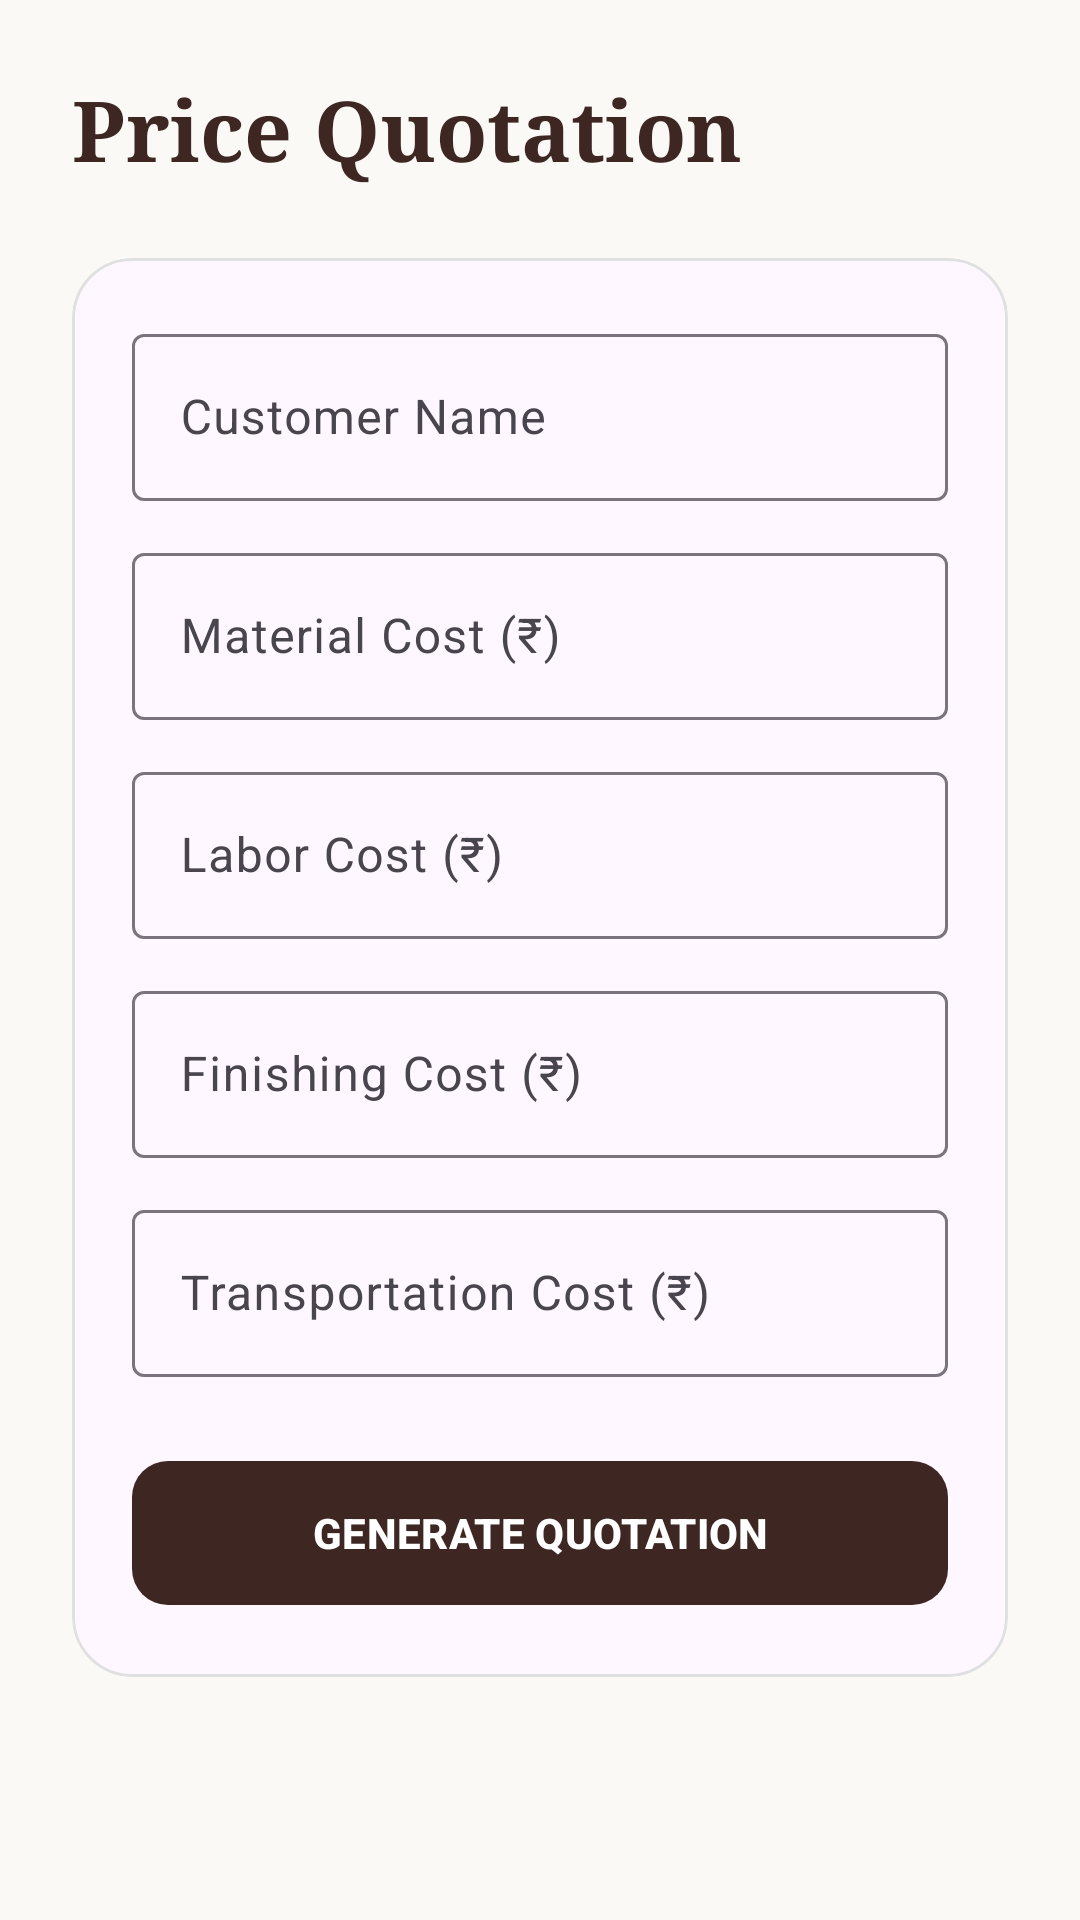

Produce the Android XML layout that renders to this screen, including the resource entries it uses.
<!-- AndroidManifest.xml: application theme Theme.KashtaKala -->
<!-- res/layout/fragment_quotation.xml -->
<?xml version="1.0" encoding="utf-8"?>

<androidx.core.widget.NestedScrollView xmlns:android="http://schemas.android.com/apk/res/android"
    xmlns:app="http://schemas.android.com/apk/res-auto"
    android:layout_width="match_parent"
    android:layout_height="match_parent"
    android:background="@color/luxury_cream">

    <LinearLayout
        android:layout_width="match_parent"
        android:layout_height="wrap_content"
        android:orientation="vertical"
        android:padding="24dp">

        <TextView
            android:layout_width="wrap_content"
            android:layout_height="wrap_content"
            android:fontFamily="serif"
            android:text="Price Quotation"
            android:textColor="@color/luxury_brown"
            android:textSize="28sp"
            android:textStyle="bold" />

        <com.google.android.material.card.MaterialCardView
            android:layout_width="match_parent"
            android:layout_height="wrap_content"
            android:layout_marginTop="24dp"
            app:cardCornerRadius="20dp"
            app:cardElevation="0dp"
            app:strokeColor="#E0E0E0"
            app:strokeWidth="1dp">

            <LinearLayout
                android:layout_width="match_parent"
                android:layout_height="wrap_content"
                android:orientation="vertical"
                android:padding="20dp">

                <com.google.android.material.textfield.TextInputLayout
                    android:id="@+id/tilCustomerName"
                    style="@style/Widget.Material3.TextInputLayout.OutlinedBox"
                    android:layout_width="match_parent"
                    android:layout_height="wrap_content"
                    android:hint="Customer Name">
                    <com.google.android.material.textfield.TextInputEditText
                        android:id="@+id/etCustomerName"
                        android:layout_width="match_parent"
                        android:layout_height="wrap_content"
                        android:inputType="textPersonName" />
                </com.google.android.material.textfield.TextInputLayout>

                <com.google.android.material.textfield.TextInputLayout
                    android:id="@+id/tilMaterialCost"
                    style="@style/Widget.Material3.TextInputLayout.OutlinedBox"
                    android:layout_width="match_parent"
                    android:layout_height="wrap_content"
                    android:layout_marginTop="12dp"
                    android:hint="Material Cost (₹)">
                    <com.google.android.material.textfield.TextInputEditText
                        android:id="@+id/etMaterialCost"
                        android:layout_width="match_parent"
                        android:layout_height="wrap_content"
                        android:inputType="numberDecimal" />
                </com.google.android.material.textfield.TextInputLayout>

                <com.google.android.material.textfield.TextInputLayout
                    android:id="@+id/tilLaborCost"
                    style="@style/Widget.Material3.TextInputLayout.OutlinedBox"
                    android:layout_width="match_parent"
                    android:layout_height="wrap_content"
                    android:layout_marginTop="12dp"
                    android:hint="Labor Cost (₹)">
                    <com.google.android.material.textfield.TextInputEditText
                        android:id="@+id/etLaborCost"
                        android:layout_width="match_parent"
                        android:layout_height="wrap_content"
                        android:inputType="numberDecimal" />
                </com.google.android.material.textfield.TextInputLayout>

                <com.google.android.material.textfield.TextInputLayout
                    android:id="@+id/tilFinishingCost"
                    style="@style/Widget.Material3.TextInputLayout.OutlinedBox"
                    android:layout_width="match_parent"
                    android:layout_height="wrap_content"
                    android:layout_marginTop="12dp"
                    android:hint="Finishing Cost (₹)">
                    <com.google.android.material.textfield.TextInputEditText
                        android:id="@+id/etFinishingCost"
                        android:layout_width="match_parent"
                        android:layout_height="wrap_content"
                        android:inputType="numberDecimal" />
                </com.google.android.material.textfield.TextInputLayout>

                <com.google.android.material.textfield.TextInputLayout
                    android:id="@+id/tilTranspCost"
                    style="@style/Widget.Material3.TextInputLayout.OutlinedBox"
                    android:layout_width="match_parent"
                    android:layout_height="wrap_content"
                    android:layout_marginTop="12dp"
                    android:hint="Transportation Cost (₹)">
                    <com.google.android.material.textfield.TextInputEditText
                        android:id="@+id/etTranspCost"
                        android:layout_width="match_parent"
                        android:layout_height="wrap_content"
                        android:inputType="numberDecimal" />
                </com.google.android.material.textfield.TextInputLayout>

                <com.google.android.material.button.MaterialButton
                    android:id="@+id/btnGenerateQuote"
                    android:layout_width="match_parent"
                    android:layout_height="56dp"
                    android:layout_marginTop="24dp"
                    android:text="GENERATE QUOTATION"
                    android:textStyle="bold"
                    app:backgroundTint="@color/luxury_brown"
                    app:cornerRadius="12dp" />

            </LinearLayout>
        </com.google.android.material.card.MaterialCardView>

        <com.google.android.material.card.MaterialCardView
            android:id="@+id/cardQuoteResult"
            android:layout_width="match_parent"
            android:layout_height="wrap_content"
            android:layout_marginTop="24dp"
            android:visibility="gone"
            app:cardBackgroundColor="@color/primary_dark"
            app:cardCornerRadius="20dp">

            <LinearLayout
                android:layout_width="match_parent"
                android:layout_height="wrap_content"
                android:orientation="vertical"
                android:padding="24dp">

                <TextView
                    android:layout_width="wrap_content"
                    android:layout_height="wrap_content"
                    android:text="TOTAL ESTIMATED COST"
                    android:textColor="@color/primary_gold"
                    android:textSize="12sp"
                    android:letterSpacing="0.2" />

                <TextView
                    android:id="@+id/tvTotalCost"
                    android:layout_width="wrap_content"
                    android:layout_height="wrap_content"
                    android:layout_marginTop="4dp"
                    android:text="₹0"
                    android:textColor="@color/white"
                    android:textSize="36sp"
                    android:textStyle="bold" />

                <com.google.android.material.button.MaterialButton
                    android:id="@+id/btnSaveQuote"
                    style="@style/Widget.Material3.Button.TonalButton"
                    android:layout_width="match_parent"
                    android:layout_height="50dp"
                    android:layout_marginTop="20dp"
                    android:text="SAVE QUOTATION"
                    app:cornerRadius="12dp" />

            </LinearLayout>
        </com.google.android.material.card.MaterialCardView>

    </LinearLayout>
</androidx.core.widget.NestedScrollView>
<!-- resources referenced by this layout -->
<resources>
  <color name="luxury_brown">#3E2723</color>
  <color name="luxury_cream">#FAF9F6</color>
  <color name="primary_dark">#121212</color>
  <color name="primary_gold">#D4AF37</color>
  <color name="white">#FFFFFFFF</color>
  <style name="Theme.KashtaKala" parent="Theme.Material3.DayNight.NoActionBar">
          
          <item name="colorPrimary">@color/luxury_brown</item>
          <item name="colorOnPrimary">@color/white</item>
          <item name="colorPrimaryContainer">@color/luxury_brown</item>
          <item name="colorOnPrimaryContainer">@color/white</item>
  
          
          <item name="colorSecondary">@color/primary_gold</item>
          <item name="colorOnSecondary">@color/black</item>
  
          
          <item name="android:statusBarColor">@color/primary_dark</item>
      </style>
  <color name="black">#FF000000</color>
</resources>
